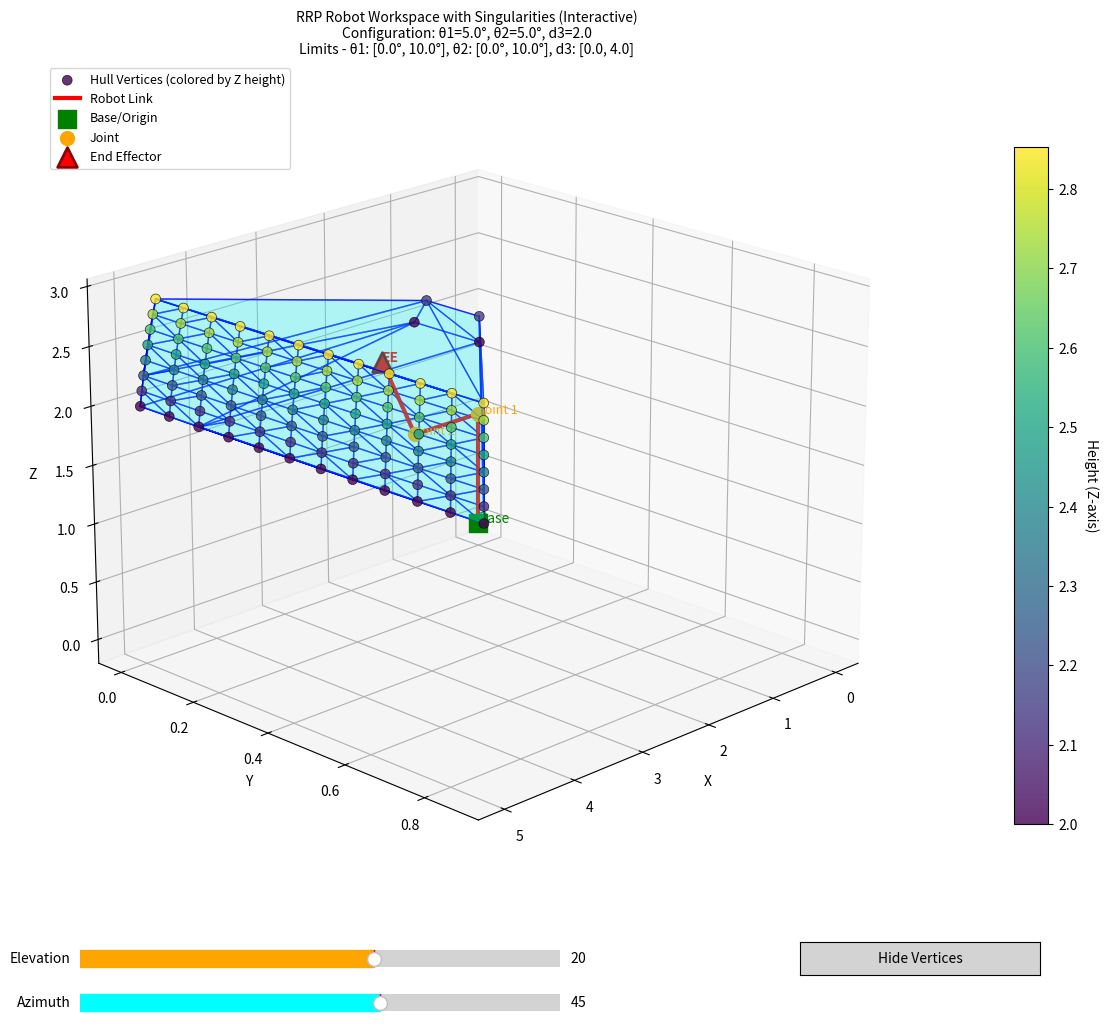

Python code for this plot:
"""
RRP Robotic Arm Visualization Toolbox
A comprehensive toolbox for simulating and visualizing an RRP (Revolute-Revolute-Prismatic) robotic arm.
"""
import math
PI = math.pi

class RRPToolbox:
    
    def __init__(self, link_params, joint_limits):
        self.link_params  = link_params  # This will contain second Joint, third Joint and End Effector parameters
        self.joint_limits = joint_limits # This will contain second Joint and third Joint limits
        
        self.joint_local_positions  = [(0, 0, 0)] # First Revolute Joiny always at origin
        self.joint_global_positions = [(0, 0, 0)] # First Revolute Joiny always at origin
        self.end_effector_position  = (0, 0, 0)
        
        self.get_position() # Calculate positions upon initialization
        
        print("RRP Toolbox Initialized, (Parameters order (x, y, z))")
        print("-----------------------")
        print("Link Parameters       :", self.link_params)
        print("Joint Limits          :", self.joint_limits)
        print("Joint Local Positions :", self.joint_local_positions)
        print("Joint Global Positions:", self.joint_global_positions)
        print("End Effector Position :", self.end_effector_position)
        
    def get_position(self):
        for sub_vec in self.link_params:
            x, y, z = 0, 0, 0
            for pos in sub_vec:
                x += pos[0]
                y += pos[1]
                z += pos[2]
                
            self.joint_local_positions.append((x, y, z))
            
            x += self.joint_global_positions[-1][0]
            y += self.joint_global_positions[-1][1]
            z += self.joint_global_positions[-1][2]
            
            self.joint_global_positions.append((x, y, z))
        
        self.end_effector_position = self.joint_global_positions[-1]
        
    def deg_to_rad(self, degrees):
        return degrees * (PI / 180.0)
    
    def rad_to_deg(self, radians):
        return radians * (180.0 / PI)
    
    def matrix_multiply(self, A, B):
        result = [[0 for _ in range(len(B[0]))] for _ in range(len(A))]
        for i in range(len(A)):
            for j in range(len(B[0])):
                for k in range(len(B)):
                    result[i][j] += A[i][k] * B[k][j]
        return result
    
    def DH_Martrix_Transform(self, a, alpha, d, theta):
        theta = self.deg_to_rad(theta)
        alpha = self.deg_to_rad(alpha)
        
        TX = [[1, 0, 0, a],
              [0, math.cos(alpha), -math.sin(alpha), 0],
                [0, math.sin(alpha),  math.cos(alpha), 0],
                [0, 0, 0, 1]]
        TZ = [[math.cos(theta), -math.sin(theta), 0, 0],
              [math.sin(theta),  math.cos(theta), 0, 0],
                [0, 0, 1, d],
                [0, 0, 0, 1]]
        
        DH_matrix = self.matrix_multiply(TX, TZ)
        
        return DH_matrix
    
    def get_RRP_Tramsform_Matrix(self, joint_parameters):
        theta1  = joint_parameters[0]
        theta2  = joint_parameters[1]
        d3      = joint_parameters[2]
        
        x1 = self.joint_local_positions[1][0]  # Link 1 x
        y1 = self.joint_local_positions[1][1]  # Link 1 y
        z1 = self.joint_local_positions[1][2]  # Link 1 z
        
        x2 = self.joint_local_positions[2][0]  # Link 2 x
        y2 = self.joint_local_positions[2][1]  # Link 2 y
        z2 = self.joint_local_positions[2][2]  # Link 2 z
        
        x3 = self.joint_local_positions[3][0]  # End Effector x
        y3 = self.joint_local_positions[3][1]  # End Effector y
        z3 = self.joint_local_positions[3][2]  # End Effector z
        
        T01 = self.DH_Martrix_Transform(0,      0,      0,   theta1)
        T12 = self.DH_Martrix_Transform(x1,     0,     z1,        0)
        T23 = self.DH_Martrix_Transform(0,     90,     y1,   theta2)
        T34 = self.DH_Martrix_Transform(x2,     0,     y2,       90)
        T45 = self.DH_Martrix_Transform(z2,    90,      0,        0)
        T56 = self.DH_Martrix_Transform(z3,     0,  x3+d3,       90)
        T6E = self.DH_Martrix_Transform(y3,    90,      0,       90)
        
        to_multiply = [T01, T12, T23, T34, T45, T56, T6E]
        
        for i in range(len(to_multiply)):
            for j in range(len(to_multiply[i])):
                for k in range(len(to_multiply[i][j])):
                    if abs(to_multiply[i][j][k]) < 1e-10:
                        to_multiply[i][j][k] = 0.0
        
        T = [[1, 0, 0, 0],
             [0, 1, 0, 0],
             [0, 0, 1, 0],
             [0, 0, 0, 1]]
        
        for matrix in to_multiply:
            T = self.matrix_multiply(T, matrix)
            
        return T
    
    def get_RRP_Jacobian_Matrix(self, joint_parameters):
        theta1  = self.deg_to_rad(joint_parameters[0])
        theta2  = self.deg_to_rad(joint_parameters[1])
        d3      = self.deg_to_rad(joint_parameters[2])
        
        c1      = math.cos(theta1)
        s1      = math.sin(theta1)
        c2      = math.cos(theta2)
        s2      = math.sin(theta2)
        
        x1 = self.joint_local_positions[1][0]  # Link 1 x
        y1 = self.joint_local_positions[1][1]  # Link 1 y
        z1 = self.joint_local_positions[1][2]  # Link 1 z
        
        x2 = self.joint_local_positions[2][0]  # Link 2 x
        y2 = self.joint_local_positions[2][1]  # Link 2 y
        z2 = self.joint_local_positions[2][2]  # Link 2 z
        
        x3 = self.joint_local_positions[3][0]  # End Effector x
        y3 = self.joint_local_positions[3][1]  # End Effector y
        z3 = self.joint_local_positions[3][2]  # End Effector z
        
        J = [[ -s1*x1 + c1*y1 + c1*y2 + c1*y3 - s1*c2*(d3+x3) - s1*c2*x2 + s1*s2*z2 + s1*s2*z3, -c1*s2*(d3+x3) - c1*s2*x2 - c1*c2*z2 - c1*c2*z3, c1*c2],
             [  c1*x1 + s1*y1 + s1*y2 + s1*y3 - c1*c2*(d3+x3) + c1*c2*x2 - c1*s2*z2 - c1*s2*z3, -s1*s2*(d3+x3) - s1*s2*x2 - s1*c2*z2 - s1*c2*z3, s1*c2],
             [                                                                               0,              c2*(d3+x3) - s2*z2 - s2*z3 + c2*x2,    s2],
             [                                                                               0,                                               0,     0],
             [                                                                               0,                                               0,     0],
             [                                                                               1,                                               1,     0]]
        
        reduced_J = [J[0][:], J[1][:], J[2][:]]
        
        return J,reduced_J
    
    def Forward_Kinematics(self, joint_parameters):
        if len(joint_parameters) != 3:
            raise ValueError("Joint parameters must contain exactly 2 values: [theta1 ,theta2, d3]")
        if not (self.joint_limits[0][0] <= joint_parameters[0] <= self.joint_limits[0][1]):
            raise ValueError(f"Theta1 must be within limits: {self.joint_limits[0]}")
        if not (self.joint_limits[1][0] <= joint_parameters[1] <= self.joint_limits[1][1]):
            raise ValueError(f"Theta2 must be within limits: {self.joint_limits[1]}")
        if not (self.joint_limits[2][0] <= joint_parameters[2] <= self.joint_limits[2][1]):
            raise ValueError(f"d3 must be within limits: {self.joint_limits[2]}")
        
        result_matrix = self.get_RRP_Tramsform_Matrix(joint_parameters)
        position = (result_matrix[0][3], result_matrix[1][3], result_matrix[2][3])
        
        return position
    
    def Inverse_Kinematics(self, target_position):
        x, y, z = target_position
        x1 = self.joint_global_positions[1][0]  # Link 1 x
        y1 = self.joint_global_positions[1][1]  # Link 1 y
        z1 = self.joint_global_positions[1][2]  # Link 1 z
        
        x2 = self.joint_global_positions[2][0]  # Link 2 x
        y2 = self.joint_global_positions[2][1]  # Link 2 y
        z2 = self.joint_global_positions[2][2]  # Link 2 z
        
        x3 = self.joint_global_positions[3][0]  # End Effector x
        y3 = self.joint_global_positions[3][1]  # End Effector y
        z3 = self.joint_global_positions[3][2]  # End Effector z
        
        
        offest_theta1 = math.atan2(y3, x3)
        theta1 = math.atan2(y, x) - offest_theta1
        
        offset_theta2 = math.atan2(z3-z1, math.sqrt((x3-x1)**2 + (y3-y1)**2))
        theta2 = math.atan2(z - z1, math.sqrt((x - x1)**2 + (y - y1)**2)) - offset_theta2
        
        z1 = self.joint_local_positions[1][2]  # Link 1 z
        z2 = self.joint_local_positions[2][2]  # Link 2 z
        z3 = self.joint_local_positions[3][2]  # End Effector z
        x2 = self.joint_local_positions[2][0]  # Link 2
        x3 = self.joint_local_positions[3][0]  # End Effector
        
        d3 = ((z - z1 - math.cos(theta2)*z2 - math.cos(theta2)*z3 - math.sin(theta2)*x2) / math.sin(theta2)) - x3
        
        theta1 = self.rad_to_deg(theta1)
        theta2 = self.rad_to_deg(theta2)
        
        if not (self.joint_limits[0][0] <= theta1 <= self.joint_limits[0][1]):
            raise ValueError(f"Calculated theta1 {theta1} is out of limits: {self.joint_limits[0]}")
        if not (self.joint_limits[1][0] <= theta2 <= self.joint_limits[1][1]):
            raise ValueError(f"Calculated theta2 {theta2} is out of limits: {self.joint_limits[1]}")
        if not (self.joint_limits[2][0] <= d3 <= self.joint_limits[2][1]):
            raise ValueError(f"Calculated d3 {d3} is out of limits: {self.joint_limits[2]}")
        
        return (theta1, theta2, d3)
        
    def Differential_Forward_Kinematics(self, joint_parameters, time):
        J, reduced_J = self.get_RRP_Jacobian_Matrix(joint_parameters)
        
        end_effector_velocities = [0, 0, 0]
        
        joint_velocities = (joint_parameters[0]/time, joint_parameters[1]/time, joint_parameters[2]/time)
        
        for i in range(3):
            for j in range(3):
                end_effector_velocities[i] += reduced_J[i][j] * joint_velocities[j]
        
        return tuple(end_effector_velocities)
    
    def Differential_Inverse_Kinematics(self, target_position, time):
        J, reduced_J = self.get_RRP_Jacobian_Matrix((0,0,0))
        
        joint_velocities = [0, 0, 0]
        
        target_velocities = (target_position[0]/time, target_position[1]/time, target_position[2]/time)
        
        for i in range(3):
            for j in range(3):
                if reduced_J[i][j] == 0:
                    continue
                joint_velocities[j] += target_velocities[i] / reduced_J[i][j]
        
        for i in range(3):
            joint_velocities[i] = joint_velocities[i] * time
        
        return tuple(joint_velocities)
    
    def get_workspace(self, theta1_samples=12, theta2_samples=12, d3_samples=6):
        """
        Generate workspace points by sampling joint parameters within their limits.
        
        Args:
            theta1_samples: Number of samples for theta1
            theta2_samples: Number of samples for theta2
            d3_samples: Number of samples for d3
            
        Returns:
            workspace_points: List of (x, y, z) positions reachable by the robot
        """
        workspace_points = []
        
        theta1_min, theta1_max = self.joint_limits[0]
        theta2_min, theta2_max = self.joint_limits[1]
        d3_min, d3_max = self.joint_limits[2]
        
        # Generate samples
        theta1_range = [theta1_min + (theta1_max - theta1_min) * i / (theta1_samples - 1) for i in range(theta1_samples)]
        theta2_range = [theta2_min + (theta2_max - theta2_min) * i / (theta2_samples - 1) for i in range(theta2_samples)]
        d3_range = [d3_min + (d3_max - d3_min) * i / (d3_samples - 1) for i in range(d3_samples)]
        
        for theta1 in theta1_range:
            for theta2 in theta2_range:
                for d3 in d3_range:
                    try:
                        position = self.Forward_Kinematics([theta1, theta2, d3])
                        workspace_points.append(position)
                    except:
                        # Skip invalid configurations
                        pass
        
        return workspace_points
    
    def find_singularities(self, theta1_samples=20, theta2_samples=20, d3_samples=10):
        """
        Find singularity positions by computing Jacobian determinant.
        Singularities occur where the Jacobian matrix is singular (determinant ≈ 0).
        
        Args:
            theta1_samples: Number of samples for theta1
            theta2_samples: Number of samples for theta2
            d3_samples: Number of samples for d3
            
        Returns:
            singularity_positions: List of (x, y, z) positions where singularities occur
            singularity_configs: List of ([theta1, theta2, d3], position) tuples
        """
        import numpy as np
        
        singularity_positions = []
        singularity_configs = []
        singularity_threshold = 1e-3  # Threshold for determinant to be considered singular
        
        theta1_min, theta1_max = self.joint_limits[0]
        theta2_min, theta2_max = self.joint_limits[1]
        d3_min, d3_max = self.joint_limits[2]
        
        # Generate samples
        def linspace(start, end, samples):
            if samples == 1:
                return [start]
            return [start + (end - start) * i / (samples - 1) for i in range(samples)]

        theta1_range = linspace(theta1_min, theta1_max, theta1_samples)
        theta2_range = linspace(theta2_min, theta2_max, theta2_samples)
        d3_range     = linspace(d3_min,     d3_max,     d3_samples)

        
        for theta1 in theta1_range:
            for theta2 in theta2_range:
                for d3 in d3_range:
                    try:
                        # Get the reduced Jacobian (3x3)
                        J, reduced_J = self.get_RRP_Jacobian_Matrix([theta1, theta2, d3])
                        
                        # Compute determinant
                        J_array = np.array(reduced_J)
                        det = np.linalg.det(J_array)
                        
                        # Check if singular
                        if abs(det) < singularity_threshold:
                            position = self.Forward_Kinematics([theta1, theta2, d3])
                            singularity_positions.append(position)
                            singularity_configs.append(([theta1, theta2, d3], position))
                    except:
                        # Skip invalid configurations
                        pass
        
        return singularity_positions, singularity_configs
    
    def plot_workspace_3d(self, theta1_samples=12, theta2_samples=12, d3_samples=6):
        """
        Plot the robot workspace in 3D using matplotlib with convex hull.
        Shows the edge/boundary, robot links, joints, end effector, and singularities.
        Includes singularities in the convex hull calculation for complete boundary coverage.
        
        Args:
            theta1_samples: Number of samples for theta1
            theta2_samples: Number of samples for theta2
            d3_samples: Number of samples for d3
        """
        try:
            import matplotlib.pyplot as plt
            from mpl_toolkits.mplot3d import Axes3D
            from scipy.spatial import ConvexHull
            import numpy as np
        except ImportError as e:
            print(f"Required libraries missing: {e}")
            print("Install them using: pip install matplotlib scipy numpy")
            return
        
        workspace_points = self.get_workspace(theta1_samples, theta2_samples, d3_samples)
        
        if not workspace_points:
            print("No valid workspace points generated.")
            return
        
        # Find singularities and add them to workspace points
        print("Finding singularities...")
        singularity_positions, singularity_configs = self.find_singularities(
            theta1_samples=max(8, theta1_samples//2), 
            theta2_samples=max(8, theta2_samples//2), 
            d3_samples=max(5, d3_samples//2)
        )
        print(f"Found {len(singularity_positions)} singularity positions")
        
        # Combine workspace points with singularities for complete hull
        # COMMENTED OUT: Testing workspace without singularities
        # all_points = workspace_points + singularity_positions
        all_points = workspace_points
        
        if len(all_points) < 4:
            print("Not enough points to compute convex hull (need at least 4).")
            return
        
        # Convert to numpy array
        points = np.array(all_points)
        
        # Compute convex hull
        try:
            hull = ConvexHull(points)
        except Exception as e:
            print(f"Could not compute convex hull: {e}")
            return
        
        # Create 3D plot
        fig = plt.figure(figsize=(16, 11))
        
        # Main plot area
        ax = fig.add_subplot(111, projection='3d')
        
        # Slider axes
        ax_elev = fig.add_axes([0.2, 0.05, 0.3, 0.03])
        ax_azim = fig.add_axes([0.2, 0.01, 0.3, 0.03])
        ax_toggle = fig.add_axes([0.65, 0.05, 0.15, 0.03])
        
        from matplotlib.widgets import Slider, Button
        
        # Create sliders
        slider_elev = Slider(ax_elev, 'Elevation', -90, 90, valinit=20, color='orange')
        slider_azim = Slider(ax_azim, 'Azimuth', -180, 180, valinit=45, color='cyan')
        
        # Create toggle button for vertices
        btn_toggle = Button(ax_toggle, 'Hide Vertices', color='lightgray', hovercolor='0.975')
        
        # State for toggle
        toggle_state = {'visible': True}
        vertex_scatter = None
        
        def update_view(val):
            """Update the 3D view based on slider values"""
            ax.view_init(elev=slider_elev.val, azim=slider_azim.val)
            fig.canvas.draw_idle()
        
        def toggle_vertices(event):
            """Toggle vertex visibility"""
            toggle_state['visible'] = not toggle_state['visible']
            if vertex_scatter is not None:
                vertex_scatter.set_visible(toggle_state['visible'])
            btn_toggle.label.set_text('Hide Vertices' if toggle_state['visible'] else 'Show Vertices')
            fig.canvas.draw_idle()
        
        slider_elev.on_changed(update_view)
        slider_azim.on_changed(update_view)
        btn_toggle.on_clicked(toggle_vertices)
        
        # Plot the convex hull surface with transparent face colors
        for simplex in hull.simplices:
            # Get the three vertices of each triangle
            triangle = points[simplex]
            
            # Plot triangle faces with transparency (light blue fill)
            from mpl_toolkits.mplot3d.art3d import Poly3DCollection
            verts = [triangle]
            face = Poly3DCollection(verts, alpha=0.15, facecolor='cyan', edgecolor='blue', linewidth=0.5)
            ax.add_collection3d(face)
            
            # Plot the triangle edges
            ax.plot3D(*triangle[[0, 1], :].T, 'b-', linewidth=1, alpha=0.6)
            ax.plot3D(*triangle[[1, 2], :].T, 'b-', linewidth=1, alpha=0.6)
            ax.plot3D(*triangle[[2, 0], :].T, 'b-', linewidth=1, alpha=0.6)
        
        # Plot workspace hull vertices colored by Z height
        z_values = points[hull.vertices, 2]  # Get Z coordinates of hull vertices
        vertex_scatter = ax.scatter(points[hull.vertices, 0], 
                            points[hull.vertices, 1], 
                            points[hull.vertices, 2],
                            c=z_values, cmap='viridis', marker='o', s=50, alpha=0.8, 
                            label='Hull Vertices (colored by Z height)', edgecolors='black', linewidth=0.5)
        
        # Add colorbar to show Z-axis scale
        cbar = plt.colorbar(vertex_scatter, ax=ax, pad=0.1, shrink=0.8)
        cbar.set_label('Height (Z-axis)', rotation=270, labelpad=15)
        
        # Plot singularity positions (highlighted)
        if singularity_positions:
            sing_array = np.array(singularity_positions)
            ax.scatter(sing_array[:, 0], 
                      sing_array[:, 1], 
                      sing_array[:, 2],
                      c='purple', marker='X', s=200, alpha=0.9, 
                      label=f'Singularities ({len(singularity_positions)})', 
                      edgecolors='black', linewidth=1.5)
        
        # Plot robot configuration at a specific joint angle
        joint_params = [(self.joint_limits[0][0]+self.joint_limits[0][1])/2, (self.joint_limits[1][0]+self.joint_limits[1][1])/2, (self.joint_limits[2][0]+self.joint_limits[2][1])/2]  # Sample configuration
        
        # Get all joint positions for this configuration
        result_matrix = self.get_RRP_Tramsform_Matrix(joint_params)
        
        # Create line from origin through all joint positions
        joint_positions = [
            (0, 0, 0),  # Base (origin)
            self.joint_global_positions[1],  # Joint 1
            self.joint_global_positions[2],  # Joint 2
            (result_matrix[0][3], result_matrix[1][3], result_matrix[2][3])  # End Effector
        ]
        
        # Plot robot links (as lines connecting joints)
        for i in range(len(joint_positions) - 1):
            j1 = joint_positions[i]
            j2 = joint_positions[i + 1]
            ax.plot3D([j1[0], j2[0]], [j1[1], j2[1]], [j1[2], j2[2]], 
                     'r-', linewidth=3, label='Robot Link' if i == 0 else '')
        
        # Plot joint positions
        for i, pos in enumerate(joint_positions[:-1]):
            if i == 0:
                ax.scatter(*pos, c='green', marker='s', s=150, label='Base/Origin')
            else:
                ax.scatter(*pos, c='orange', marker='o', s=100, label='Joint' if i == 1 else '')
        
        # Plot end effector
        end_effector_pos = joint_positions[-1]
        ax.scatter(*end_effector_pos, c='red', marker='^', s=200, 
                  label='End Effector', edgecolors='darkred', linewidth=2)
        
        # Add text labels
        ax.text(0, 0, 0, 'Base', fontsize=10, color='green')
        for i, pos in enumerate(joint_positions[1:-1], 1):
            ax.text(pos[0], pos[1], pos[2], f'Joint {i}', fontsize=9, color='orange')
        ax.text(end_effector_pos[0], end_effector_pos[1], end_effector_pos[2], 
               'EE', fontsize=10, color='red', weight='bold')
        
        ax.set_xlabel('X')
        ax.set_ylabel('Y')
        ax.set_zlabel('Z')
        
        # Create title with joint limits information
        q1_min, q1_max = self.joint_limits[0]
        q2_min, q2_max = self.joint_limits[1]
        d3_min, d3_max = self.joint_limits[2]
        
        title_text = f'RRP Robot Workspace with Singularities (Interactive)\n'
        title_text += f'Configuration: θ1={joint_params[0]:.1f}°, θ2={joint_params[1]:.1f}°, d3={joint_params[2]:.1f}\n'
        title_text += f'Limits - θ1: [{q1_min:.1f}°, {q1_max:.1f}°], θ2: [{q2_min:.1f}°, {q2_max:.1f}°], d3: [{d3_min:.1f}, {d3_max:.1f}]'
        
        ax.set_title(title_text, fontsize=10)
        ax.legend(loc='upper left', fontsize=9)
        
        # Set initial view
        ax.view_init(elev=20, azim=45)
        
        plt.tight_layout(rect=[0, 0.08, 1, 1])
        plt.show()


# Example usage of RRPToolbox
if __name__ == "__main__":
    # Define link parameters and joint limits
    link_params = [
        [(0, 0, 1)],  # Link 1
        [(1, 0, 0)],  # Link 2
        [(0, 0, 1)]   # End Effector
    ]
    joint_limits = [
        (0, 10),  # theta1 limits
        (0, 10),    # theta2 limits
        (0, 4)       # d3 limits
    ]
    
    # Create an instance
    toolbox = RRPToolbox(link_params, joint_limits)
    
    # Example: Forward Kinematics (use valid joint parameters within limits)
    joint_parameters = [10, 0, 2.5]  # theta1=45°, theta2=0°, d3=2.5
    position = toolbox.Forward_Kinematics(joint_parameters)
    print("End Effector Position:", position)
    
    # Example: Inverse Kinematics (use position from forward kinematics to ensure it's valid)
    try:
        joint_angles = toolbox.Inverse_Kinematics(position)
        print("Joint Parameters:", joint_angles)
    except ValueError as e:
        print("Inverse Kinematics Error:", e)
    
    # Example: Get Jacobian Matrix
    J, reduced_J = toolbox.get_RRP_Jacobian_Matrix([10, 0, 2.5])
    print("Reduced Jacobian Matrix:", reduced_J)
    
    # Example: Get workspace points
    print("\nGenerating workspace...")
    workspace = toolbox.get_workspace(theta1_samples=10, theta2_samples=10, d3_samples=5)
    print(f"Workspace contains {len(workspace)} reachable points")
    
    # Example: Visualize workspace (requires matplotlib)
    print("Plotting workspace...")
    toolbox.plot_workspace_3d(12,8,10)

